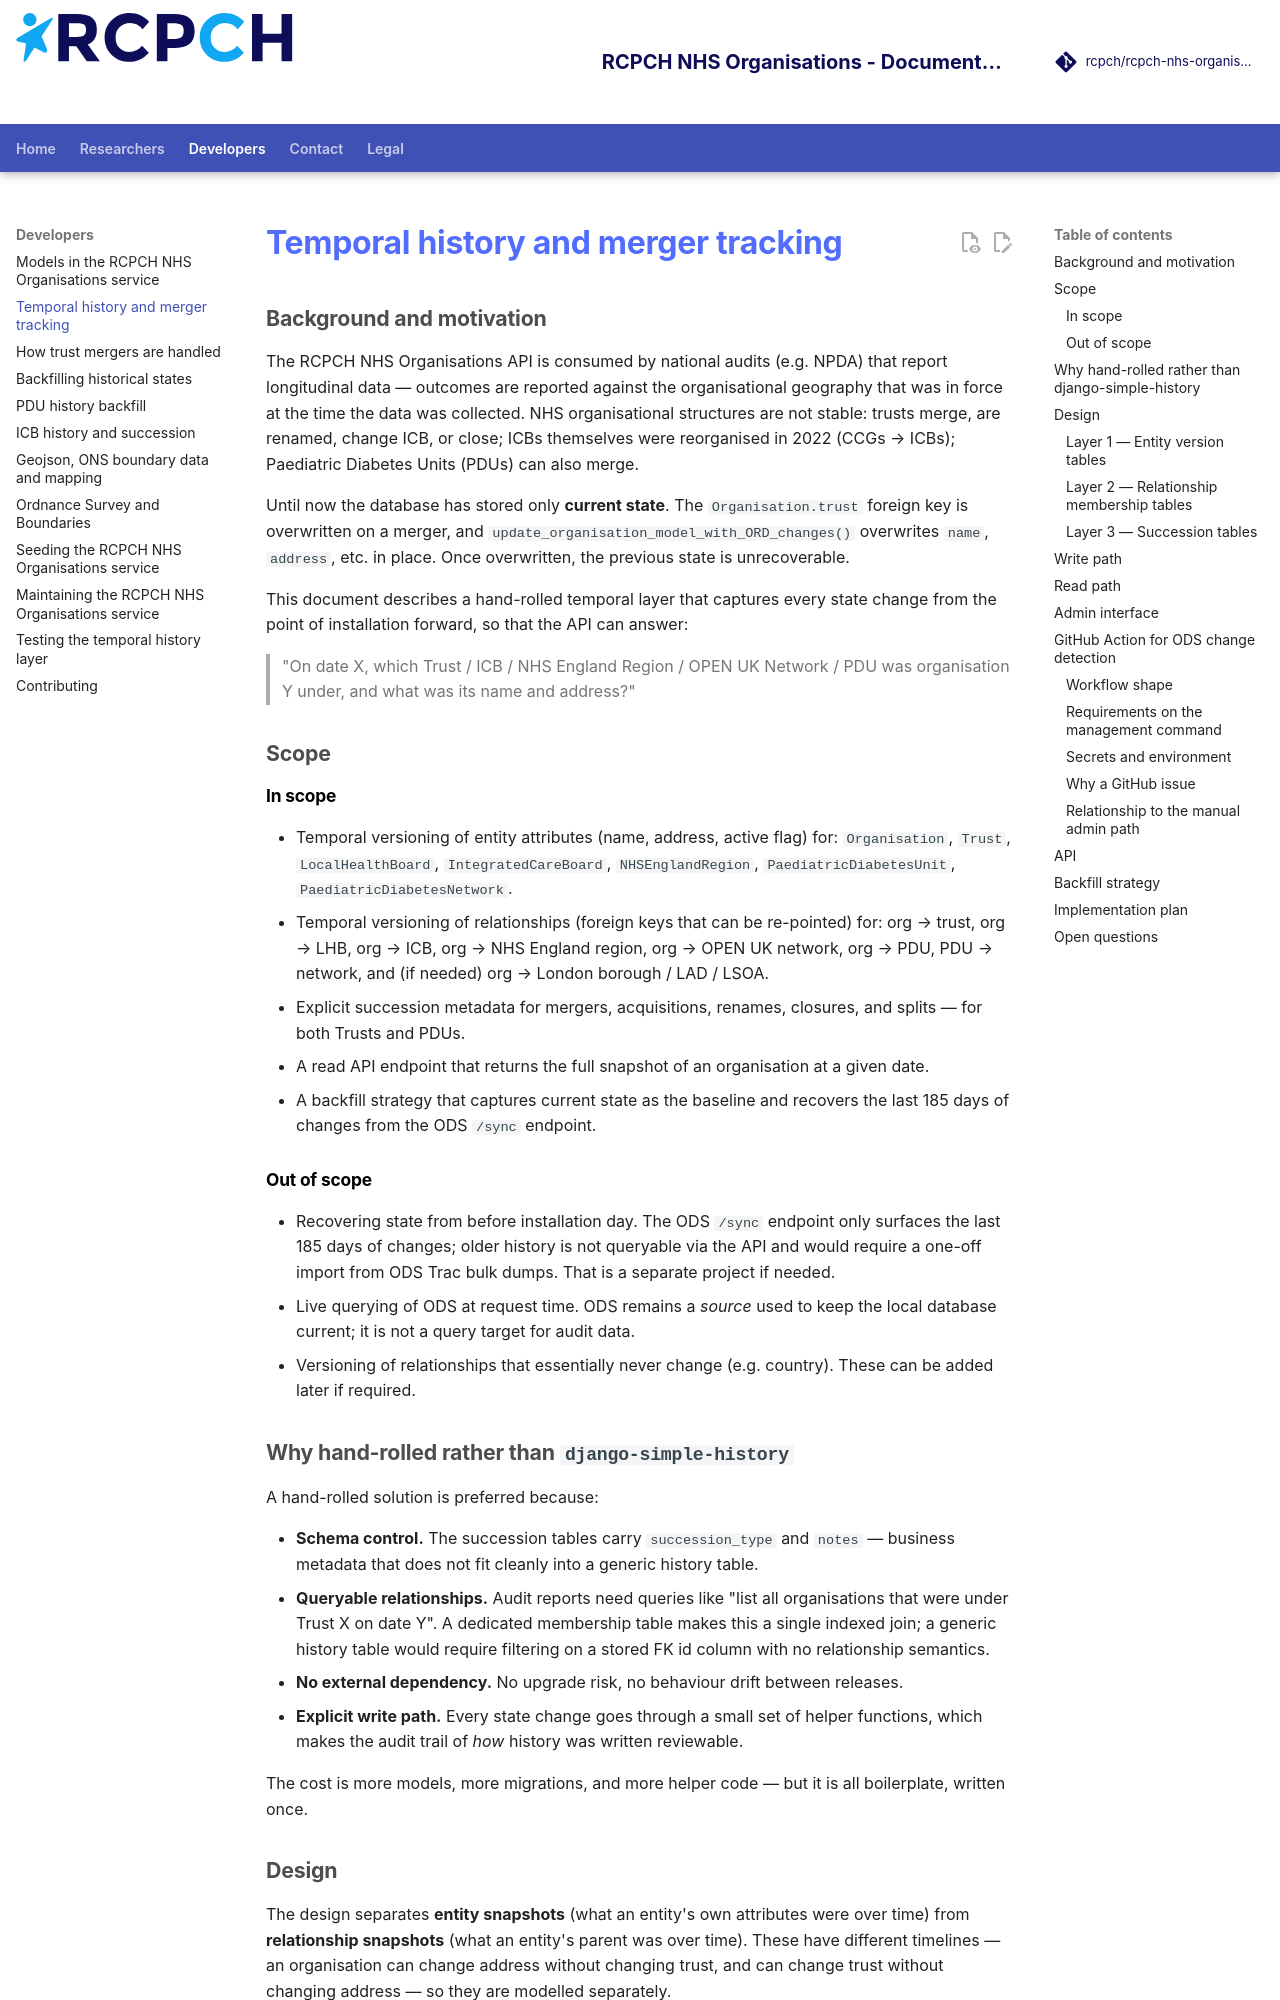

repository: rcpch/rcpch-nhs-organisations · page: developer/temporal-history/index.html · generator: mkdocs

---
title: Temporal history and merger tracking
author: Dr Simon Chapman
---

# Temporal history and merger tracking

## Background and motivation

The RCPCH NHS Organisations API is consumed by national audits (e.g. NPDA) that report
longitudinal data — outcomes are reported against the organisational geography that was
in force at the time the data was collected. NHS organisational structures are not
stable: trusts merge, are renamed, change ICB, or close; ICBs themselves were
reorganised in 2022 (CCGs → ICBs); Paediatric Diabetes Units (PDUs) can also merge.

Until now the database has stored only **current state**. The `Organisation.trust`
foreign key is overwritten on a merger, and
`update_organisation_model_with_ORD_changes()` overwrites `name`, `address`, etc. in
place. Once overwritten, the previous state is unrecoverable.

This document describes a hand-rolled temporal layer that captures every state change
from the point of installation forward, so that the API can answer:

> "On date X, which Trust / ICB / NHS England Region / OPEN UK Network / PDU was
> organisation Y under, and what was its name and address?"

## Scope

### In scope

- Temporal versioning of entity attributes (name, address, active flag) for:
  `Organisation`, `Trust`, `LocalHealthBoard`, `IntegratedCareBoard`,
  `NHSEnglandRegion`, `PaediatricDiabetesUnit`, `PaediatricDiabetesNetwork`.
- Temporal versioning of relationships (foreign keys that can be re-pointed) for:
  org → trust, org → LHB, org → ICB, org → NHS England region, org → OPEN UK network,
  org → PDU, PDU → network, and (if needed) org → London borough / LAD / LSOA.
- Explicit succession metadata for mergers, acquisitions, renames, closures, and
  splits — for both Trusts and PDUs.
- A read API endpoint that returns the full snapshot of an organisation at a given
  date.
- A backfill strategy that captures current state as the baseline and recovers the
  last 185 days of changes from the ODS `/sync` endpoint.

### Out of scope

- Recovering state from before installation day. The ODS `/sync` endpoint only
  surfaces the last 185 days of changes; older history is not queryable via the API
  and would require a one-off import from ODS Trac bulk dumps. That is a separate
  project if needed.
- Live querying of ODS at request time. ODS remains a *source* used to keep the local
  database current; it is not a query target for audit data.
- Versioning of relationships that essentially never change (e.g. country). These
  can be added later if required.

## Why hand-rolled rather than `django-simple-history`

A hand-rolled solution is preferred because:

- **Schema control.** The succession tables carry `succession_type` and `notes` —
  business metadata that does not fit cleanly into a generic history table.
- **Queryable relationships.** Audit reports need queries like "list all
  organisations that were under Trust X on date Y". A dedicated membership table
  makes this a single indexed join; a generic history table would require filtering
  on a stored FK id column with no relationship semantics.
- **No external dependency.** No upgrade risk, no behaviour drift between releases.
- **Explicit write path.** Every state change goes through a small set of helper
  functions, which makes the audit trail of *how* history was written reviewable.

The cost is more models, more migrations, and more helper code — but it is all
boilerplate, written once.
